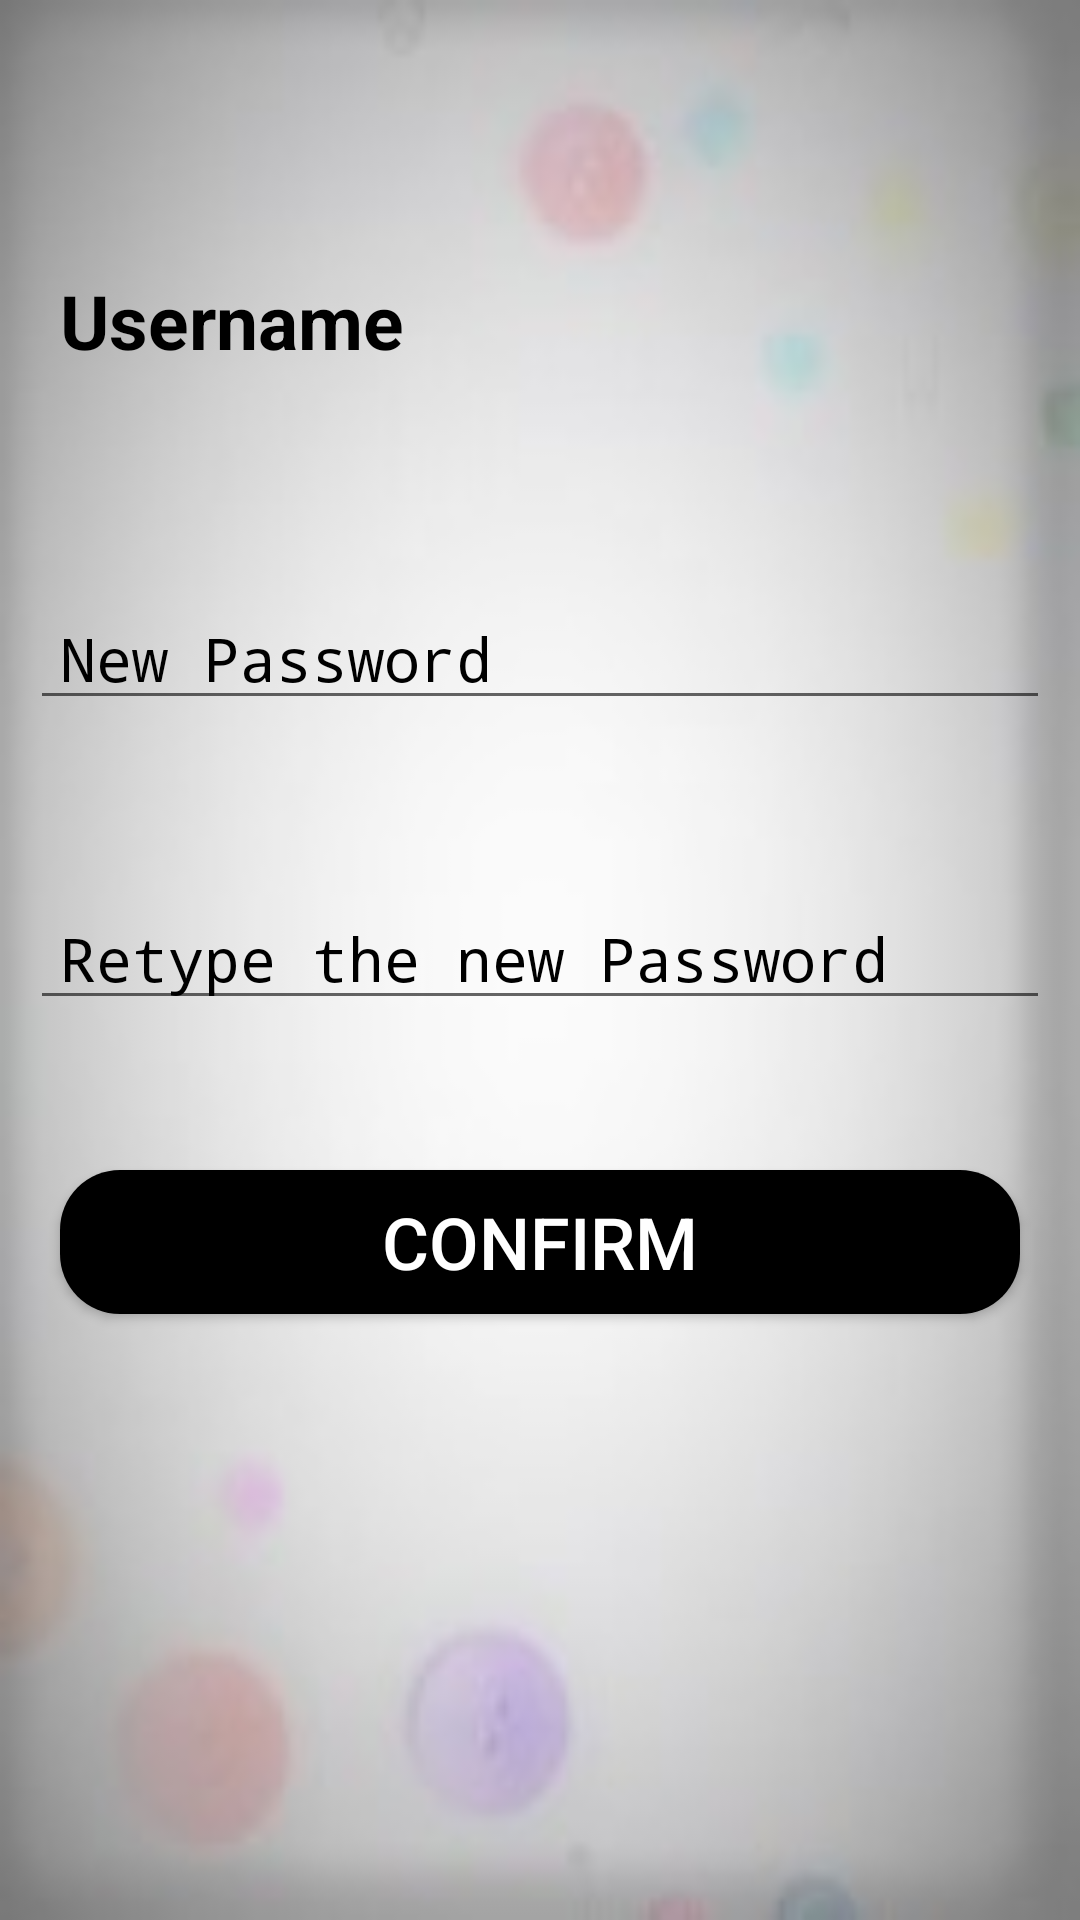

Layout XML and referenced resources for this Android screen:
<!-- AndroidManifest.xml: application theme AppTheme -->
<!-- res/layout/activity_reset.xml -->
<?xml version="1.0" encoding="utf-8"?>
<LinearLayout xmlns:android="http://schemas.android.com/apk/res/android"
    xmlns:app="http://schemas.android.com/apk/res-auto"
    xmlns:tools="http://schemas.android.com/tools"
    android:layout_width="match_parent"
    android:layout_height="match_parent"
    android:orientation="vertical"
    android:paddingLeft="10dp"
    android:paddingRight="10dp"
    android:background="@drawable/background6"
    tools:context=".ResetActivity">

    <LinearLayout
        android:layout_width="match_parent"
        android:layout_height="match_parent"
        android:orientation="vertical"
        android:layout_marginTop="70dp">

        <TextView
            android:id="@+id/reset_username"
            android:layout_width="match_parent"
            android:layout_height="50dp"
            android:layout_marginTop="20dp"
            android:textColorHint="#000000"
            android:hint="Username"
            android:textStyle="bold"
            android:inputType="none"
            android:paddingLeft="10dp"
            android:textSize="25sp" />

        <EditText
            android:id="@+id/reset_password"
            android:layout_width="match_parent"
            android:layout_height="40dp"
            android:layout_marginTop="60dp"
            android:hint="New Password"
            android:textColorHint="#000000"
            android:password="true"
            android:paddingLeft="10dp"
            android:textSize="20sp" />

        <EditText
            android:id="@+id/reset_retypePassword"
            android:layout_width="match_parent"
            android:layout_height="40dp"
            android:layout_marginTop="60dp"
            android:hint="Retype the new Password"
            android:textColorHint="#000000"
            android:password="true"
            android:paddingLeft="10dp"
            android:textSize="20sp" />

        <Button
            android:id="@+id/reset_confirm"
            android:layout_width="match_parent"
            android:layout_height="wrap_content"
            android:background="@drawable/button"
            android:layout_marginTop="50dp"
            android:clickable="true"
            android:gravity="center"
            android:text="Confirm"
            android:textColor="#ffffff"
            android:textSize="24sp"
            android:layout_marginRight="10dp"
            android:layout_marginLeft="10dp"
            android:layout_marginBottom="30dp"
            />

    </LinearLayout>

</LinearLayout>
<!-- resources referenced by this layout -->
<resources>
  <!-- drawable background6: jpg bitmap (drawable, 24698 bytes) -->
  <!-- drawable button (drawable) -->
  <?xml version="1.0" encoding="utf-8"?>
  <shape xmlns:android="http://schemas.android.com/apk/res/android">
  
      <solid
          android:color="#000000">
  
      </solid>
  
      <corners
          android:radius="20dp">
  
      </corners>
  </shape>
  <style name="AppTheme" parent="Theme.AppCompat.Light.NoActionBar">
          
          <item name="colorPrimary">@color/colorPrimary</item>
          <item name="colorPrimaryDark">@color/colorPrimaryDark</item>
          <item name="colorAccent">@color/colorAccent</item>
      </style>
  <color name="colorPrimary">#008080</color>
  <color name="colorPrimaryDark">#00CED1</color>
  <color name="colorAccent">#FAF8E7</color>
</resources>
